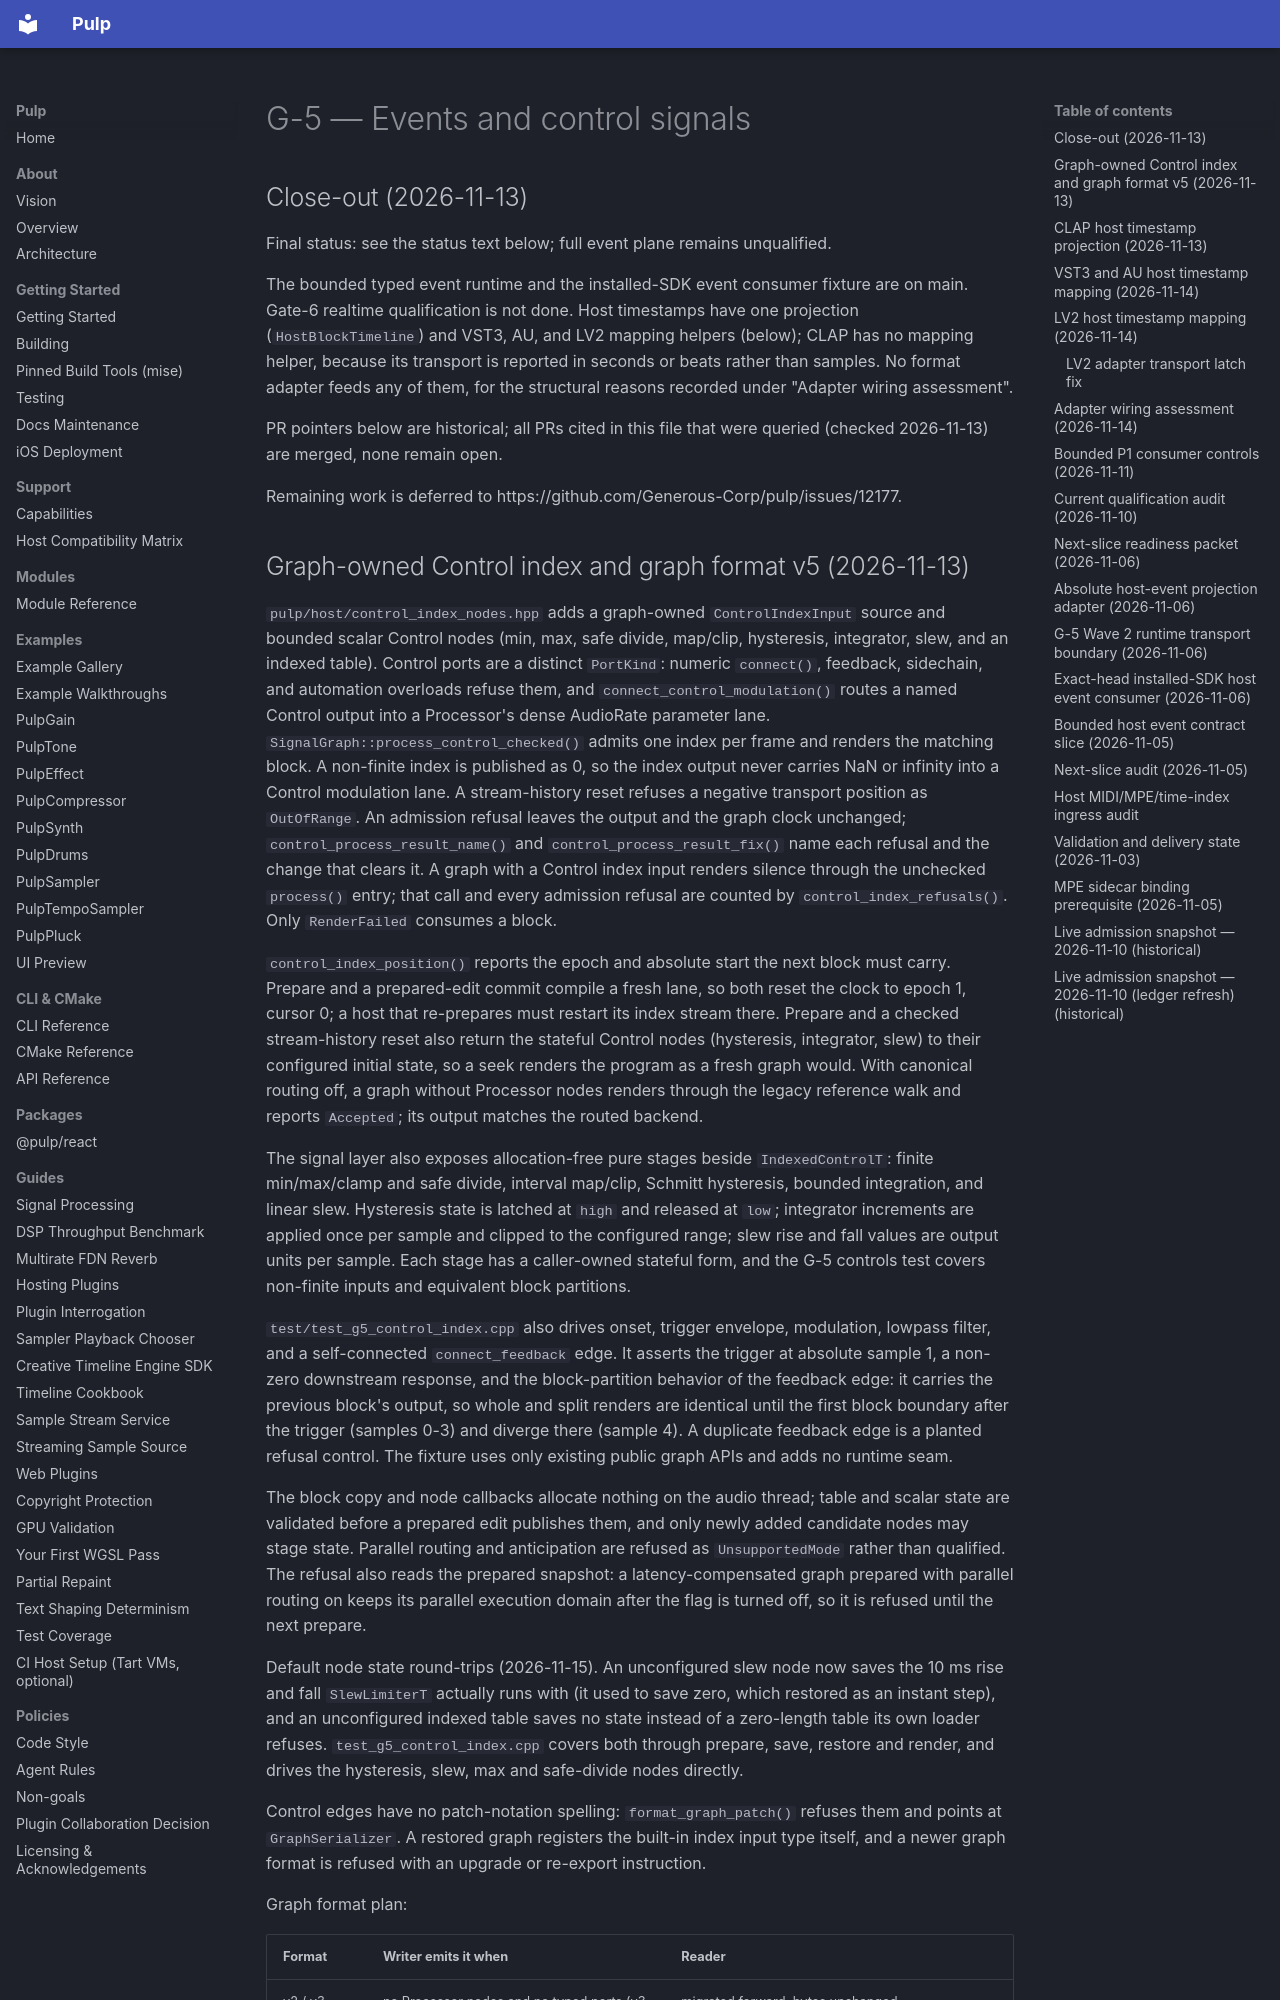

repository: Generous-Corp/pulp · page: graph-program-status/G-5.html · generator: mkdocs

# G-5 — Events and control signals

## Close-out (2026-11-13)

Final status: see the status text below; full event plane remains unqualified.

The bounded typed event runtime and the installed-SDK event consumer fixture are on main. Gate-6 realtime qualification is not done. Host timestamps have one projection (`HostBlockTimeline`) and VST3, AU, and LV2 mapping helpers (below); CLAP has no mapping helper, because its transport is reported in seconds or beats rather than samples. No format adapter feeds any of them, for the structural reasons recorded under "Adapter wiring assessment".

PR pointers below are historical; all PRs cited in this file that were queried (checked 2026-11-13) are merged, none remain open.

Remaining work is deferred to https://github.com/Generous-Corp/pulp/issues/12177.
